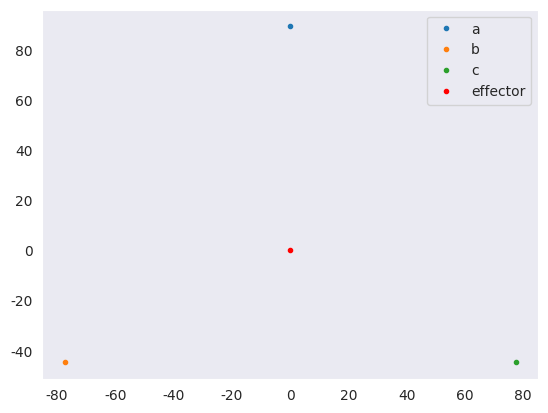

Python code for this plot:
#!/usr/bin/env python3

import numpy as np
import matplotlib.pyplot as plt
import seaborn as sns

sns.set_style('dark')

# [redacted]
# (x,y) = (0,0) is defined as the center of the base the motors are symmetrically
# attached to

# the motor are separated by an angle alpha
alpha = 2 * np.pi / 3.0 # radians
alpha_offset = np.pi / 2.0

# radius from center of base to x, y position of motor joint
rm = 50 # mm
upper_arm_length = 40 # mm

# motor rotor angles (radians), from x-y plane
# motor A will be defined as at pi degrees
# (its upper arm will rotate in a plane parallel to Y axis, and orthogonal to Y and X)
thetaA = (2*np.pi / 360) * -10
thetaB = (2*np.pi / 360) * -10
thetaC = (2*np.pi / 360) * -10

# TODO draw out. visualize? TODO
# motor joint = "shoulder"
# they call the upper joint the "elbow"
# an the lower joint the "wrist"
elbow_x_A = (rm + upper_arm_length * np.cos(thetaA)) * np.cos(alpha_offset)
elbow_x_B = (rm + upper_arm_length * np.cos(thetaB)) * np.cos(alpha_offset + alpha)
elbow_x_C = (rm + upper_arm_length * np.cos(thetaC)) * np.cos(alpha_offset + 2 * alpha)

elbow_y_A = (rm + upper_arm_length * np.cos(thetaA)) * np.sin(alpha_offset)
elbow_y_B = (rm + upper_arm_length * np.cos(thetaB)) * np.sin(alpha_offset + alpha)
elbow_y_C = (rm + upper_arm_length * np.cos(thetaC)) * np.sin(alpha_offset + 2 * alpha)

elbow_z_A = upper_arm_length * np.sin(thetaA)
elbow_z_B = upper_arm_length * np.sin(thetaB)
elbow_z_C = upper_arm_length * np.sin(thetaC)

# 'the wrist must lie on a sphere centered at the elbow with radius equal to the length of the 
#  lower arm'
# all joints besides the motor <-> upper arm are double ball and sockets
# there will (always?) be two real intersections of these three spheres
# and the intersection below the motor mount is the one of interest

lower_arm_length = 170 # mm

# Cartesian coordinates of end effector's center
# using equations described on the Wikipedia article for trilateration
# [redacted]

# the centers of our spheres
a = np.array((elbow_x_A, elbow_y_A, elbow_z_A))
b = np.array((elbow_x_B, elbow_y_B, elbow_z_B))
c = np.array((elbow_x_C, elbow_y_C, elbow_z_C))

'''
# check that, in the case when motor angles are equal, elbows are equidistant from central origin
if thetaA == thetaB:
    assert np.isclose(np.linalg.norm(a), np.linalg.norm(b)), 'equal effector angles should lead to'+\
        ' elbows equidistant from the origin, at the center of the 3 motors'
if thetaA == thetaC:
    assert np.isclose(np.linalg.norm(a), np.linalg.norm(c)), 'equal effector angles should lead to'+\
        ' elbows equidistant from the origin, at the center of the 3 motors'
if thetaB == thetaC:
    assert np.isclose(np.linalg.norm(b), np.linalg.norm(c)), 'equal effector angles should lead to'+\
        ' elbows equidistant from the origin, at the center of the 3 motors'
'''

print('Elbow positions:')
print(a)
print(b)
print(c)
print('')

plt.figure()
plt.plot(a[0], a[1], '.', label='a')
plt.plot(b[0], b[1], '.', label='b')
plt.plot(c[0], c[1], '.', label='c')

# first put the sphere centers in a coordinate system with all 3 coplanar in z=0 (x-y)
# one at the x-y origin, and one along the x-axis

# make the new (unit) basis vectors (e_)
dx = b - a
ex = dx / np.linalg.norm(dx)
i = np.dot(ex, c - a)
dy = c - a - i*ex
ey = dy / np.linalg.norm(dy)
ez = np.cross(ex, ey)

# check the basis is orthonormal
assert np.isclose(np.dot(ex,ey), 0), 'basis vectors not orthogonal'
assert np.isclose(np.dot(ey,ez), 0), 'basis vectors not orthogonal'
assert np.isclose(np.dot(ex,ez), 0), 'basis vectors not orthogonal'

assert np.isclose(np.linalg.norm(ex), 1), 'basis vectors not unit vectors'
assert np.isclose(np.linalg.norm(ey), 1), 'basis vectors not unit vectors'
assert np.isclose(np.linalg.norm(ez), 1), 'basis vectors not unit vectors'

# quantities in the diagram on the Wikipedia page
d = np.linalg.norm(b - a)
j = np.dot(ey, c - a)

# for convenience
r = lower_arm_length

# the assumptions guaranteeing non-zero, finite intersections
assert d < 2*r, 'spheres are disjoint'
assert d > 0, 'spheres have same origin'

# arm length (sphere radius) actually cancels out of most of these 
# because all of r1,r2,and r3 and the same
x = d**2 / (2*d)
y = (i**2 + j**2 - 2*x*i) / (2*j)

discriminant = r**2 - x**2 - y**2
# TODO is this always right? safe after above check?
assert discriminant >= 0, 'no real roots => spheres seem not to intersect'
z = np.sqrt(discriminant)

show_temp_basis = False

# show some of the intermediate calculations, to get an intuititive geometric sense
# for what might be going wrong
if show_temp_basis:
    ax = plt.gca()
    arrow_scale = 40
    # TODO labels dont seem to work on these
    ax.arrow(0, 0, ex[0]*arrow_scale, ex[1]*arrow_scale, \
            label='ex', color='r', width=arrow_scale*0.005)

    ax.arrow(0, 0, ey[0]*arrow_scale, ey[1]*arrow_scale, \
            label='ey', color='g', width=arrow_scale*0.005)

    # basically has a zero projection on plotted plane, as expected
    ax.arrow(0, 0, ez[0]*arrow_scale, ez[1]*arrow_scale, \
            label='ez', color='b', width=arrow_scale*0.005)

# position of the center of the end effector (?) (assuming symmetric)
# in the original coordinate system
# we want the solution with a negative z, presumably
# TODO not assuming all ball joints overlap, is it?
effector = a + x*ex + y*ey - z*ez

print('End effector center:', effector)
print('')

plt.plot(effector[0], effector[1], 'r.', label='effector')

plt.legend()
plt.show()

# TODO is it really only possible for end effector to be parallel to base (and thus ground)?
# if not, visualize z differences
